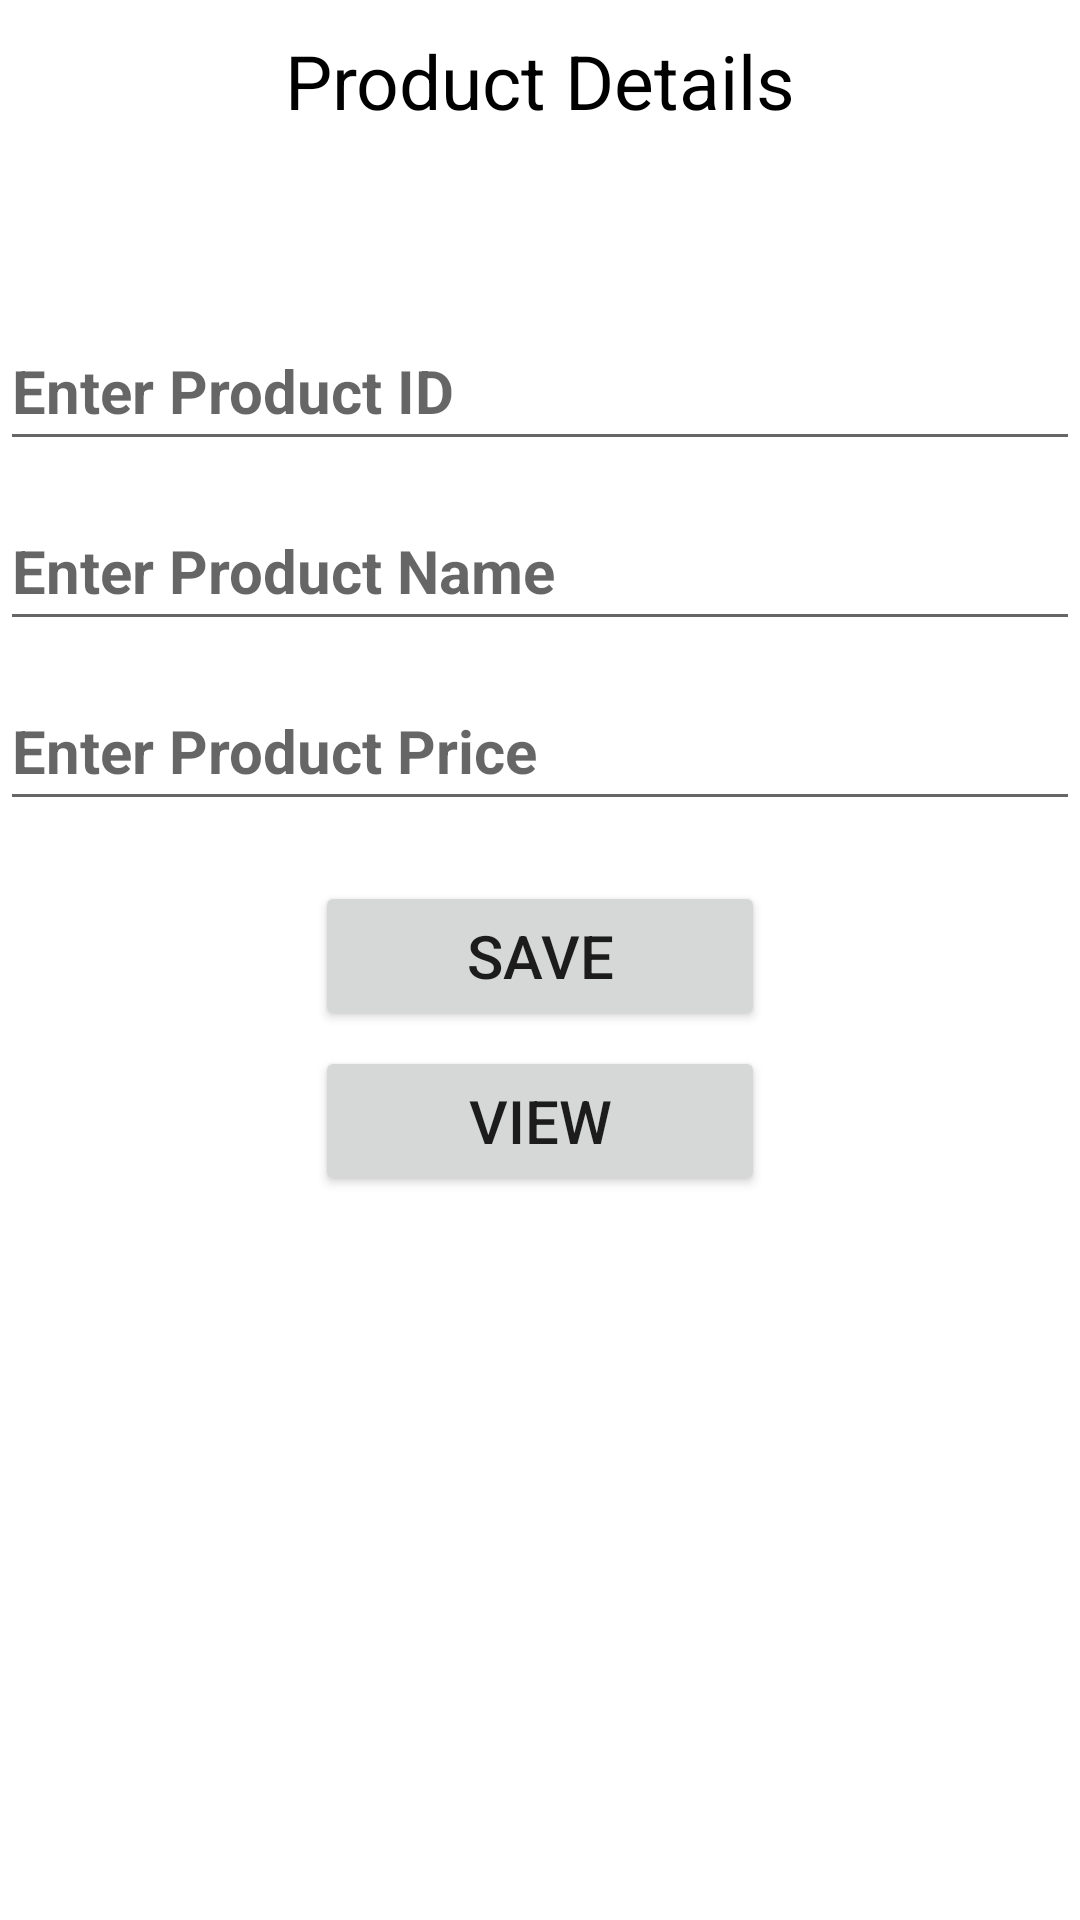

The Android layout XML behind this screen, and the referenced resources:
<!-- AndroidManifest.xml: application theme Theme.SQLite_Example -->
<!-- res/layout/activity_main.xml -->
<?xml version="1.0" encoding="utf-8"?>
<LinearLayout xmlns:android="http://schemas.android.com/apk/res/android"
    xmlns:app="http://schemas.android.com/apk/res-auto"
    xmlns:tools="http://schemas.android.com/tools"
    android:layout_width="match_parent"
    android:layout_height="match_parent"
    android:orientation="vertical"
    tools:context=".MainActivity">

    <TextView
        android:id="@+id/tvTitle"
        android:layout_width="match_parent"
        android:layout_height="wrap_content"
        android:text="Product Details"
        android:textSize="25dp"
        android:gravity="center"
        android:layout_marginTop="10dp"
        android:textColor="@color/black"/>

    <EditText
        android:id="@+id/edPid"
        android:layout_width="match_parent"
        android:layout_height="50dp"
        android:textSize="20dp"
        android:textStyle="bold"
        android:layout_marginTop="60dp"
        android:hint="Enter Product ID"/>

    <EditText
        android:id="@+id/edPname"
        android:layout_width="match_parent"
        android:layout_height="50dp"
        android:textSize="20dp"
        android:textStyle="bold"
        android:layout_marginTop="10dp"
        android:hint="Enter Product Name"/>

    <EditText
        android:id="@+id/edPprice"
        android:layout_width="match_parent"
        android:layout_height="50dp"
        android:textSize="20dp"
        android:textStyle="bold"
        android:layout_marginTop="10dp"
        android:hint="Enter Product Price"/>

    <Button
        android:id="@+id/btnSave"
        android:layout_width="150dp"
        android:layout_height="50dp"
        android:text="SAVE"
        android:textSize="20dp"
        android:layout_gravity="center"
        android:layout_marginTop="20dp"/>

    <Button
        android:id="@+id/btnView"
        android:layout_width="150dp"
        android:layout_height="50dp"
        android:text="View"
        android:textSize="20dp"
        android:layout_gravity="center"
        android:layout_marginTop="5dp"/>

</LinearLayout>
<!-- resources referenced by this layout -->
<resources>
  <style name="Theme.SQLite_Example" parent="Theme.MaterialComponents.DayNight.DarkActionBar">
          
          <item name="colorPrimary">@color/purple_500</item>
          <item name="colorPrimaryVariant">@color/purple_700</item>
          <item name="colorOnPrimary">@color/white</item>
          
          <item name="colorSecondary">@color/teal_200</item>
          <item name="colorSecondaryVariant">@color/teal_700</item>
          <item name="colorOnSecondary">@color/black</item>
          
          <item name="android:statusBarColor" tools:targetApi="l">?attr/colorPrimaryVariant</item>
          
      </style>
  <!-- not gathered from this repository: default colours our renderer supplied (Android Studio template values) -->
  <color name="purple_500">#FF6200EE</color>
  <color name="purple_700">#FF3700B3</color>
  <color name="teal_200">#FF03DAC5</color>
  <color name="teal_700">#FF018786</color>
  <color name="black">#FF000000</color>
  <color name="white">#FFFFFFFF</color>
</resources>
